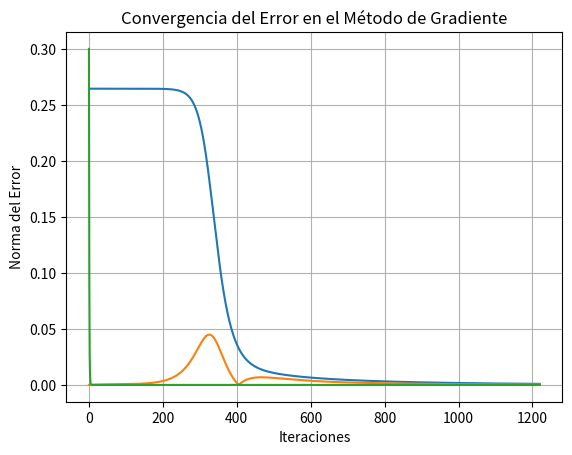
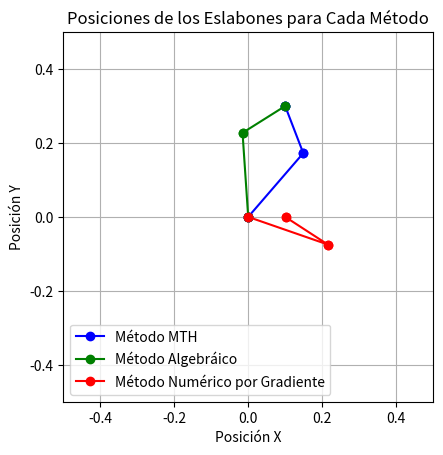

Write the Python code that produced these figures, in order.
import numpy as np
import matplotlib.pyplot as plt

def dh_transform(theta, d, a, alpha):

    return np.array([
        [np.cos(theta), -np.sin(theta) * np.cos(alpha), np.sin(theta) * np.sin(alpha), a * np.cos(theta)],
        [np.sin(theta), np.cos(theta) * np.cos(alpha), -np.cos(theta) * np.sin(alpha), a * np.sin(theta)],
        [0, np.sin(alpha), np.cos(alpha), d],
        [0, 0, 0, 1]
    ])
def forward_kinematics(theta1, d1, theta2, theta3):
    # Parámetros D-H d
    d = [0.045, d1, -0.0575, 0.0811]
    a = [0, 0.228, 0.1365, 0]
    alpha = [0, 0, np.pi, 0]
    theta = [theta1, 0, theta2, theta3]
    T1 = dh_transform(theta[0], d[0], a[0], alpha[0])
    T2 = dh_transform(theta[1], d[1], a[1], alpha[1])
    T3 = dh_transform(theta[2], d[2], a[2], alpha[2])
    T4 = dh_transform(theta[3], d[3], a[3], alpha[3])
    T_final = T1 @ T2 @ T3 @ T4
    #print("Matriz actual")
    #print(T1@T2)

    #print("Matriz anterior")
    #print(T1@T2@T3)
    #print("resultante")
    #print(T1@T2@T3@T4)
    
    # Coordenadas del efector. final
    efector_final = T_final[0:3,3]
   
    return efector_final
def fkine(q):
    x = -0.1365*np.sin(q[0])*np.sin(q[2]) + 0.1365*np.cos(q[0])*np.cos(q[2]) + 0.228*np.cos(q[0])
    y = 0.1365*np.sin(q[0])*np.cos(q[2]) + 0.228*np.sin(q[0]) + 0.1365*np.sin(q[2])*np.cos(q[0]) 
    z = q[1] - 0.0936
    return np.array([x,y,z])

# Definición de longitudes de los eslabones
L1 = 0.228
L2 = 0.1365
#===================================CINEMÁTICA MTH====================================
def hallar_angulos_MTH(X, Y):
    D = X**2 + Y**2
    C2 = (D - L1**2 - L2**2) / (2 * L1 * L2)
    q2 = np.arctan2(np.sqrt(1 - C2**2), C2)
    C1 = L2*np.sin(q2)*(Y/X)+L2*np.cos(q2)+L1
    C1 = C1 / (X + (Y**2/X))
    q1 = np.arctan2(np.sqrt(1 - C1**2), C1)
    print("q1MTH:",q1)
    print("q2MTH:",q2)
    #q1 = np.arctan2(Y, X) - np.arctan2(L2 * np.sin(q2), L1 + L2 * np.cos(q2))
    #q1 = np.arctan2(-np.sqrt(1 - C1**2), C1)
    return q1, q2
#================================CINEMÁTICA ALGEBRAÍCO================================
def hallar_angulos_ALG(X, Y):
    q1 = np.arctan2(Y,X) + np.arccos(np.clip((53.67*(X**2 + Y**2)+1.79)/(24.46*np.sqrt(X**2 + Y**2)),a_min=-1,a_max=1))
    q2 = np.arctan2(Y*np.cos(q1)-X*np.sin(q1),X*np.cos(q1)+Y*np.sin(q1)-0.228)
    print("q1ALG:",q1)
    print("q2ALG:",q2)
    return q1, q2
#============================CINEMÁTICA NUMÉRICA GRADIENTE============================
def hallar_angulos_NUMGRAD(X, Y):
    delta = 0.001
    error= []
    xd = np.array([X, 0.0, Y])
    # Valor inicial en el espacio articular
    q = np.array([0.0, 0.0936, 0.0])
    alpha = 1.3
    # Parámetros de iteración
    epsilon = 1e-3
    max_iter = 2000
    angulo_final = 1.5
    i = 0
    # Iteraciones: Método de Newton
    while True:
        q1 = q[0]
        q2 = q[1]
        q3 = q[2]
        # Matriz Jacobiana
        JT = 1/delta*np.array([
            fkine([q1+delta, q2, q3]) - fkine([q1,q2,q3]),
            fkine([q1, q2+delta, q3]) - fkine([q1,q2,q3]),
            fkine([q1, q2, q3+delta]) - fkine([q1,q2,q3])
            ])
        J = JT.transpose()
        # Posición del extremo del robot
        Nx = np.cos(angulo_final)
        Ny = -np.sin(angulo_final)
        q4 = np.arctan2(Nx,Ny) - q1 - q3
        f=forward_kinematics(q1,q2,q3,q4)
        # Error entre la posición deseada y la actual
        e = xd - f
        error.append(abs(e))
        # Actualizar las posiciones articulares
        q = q + alpha*np.dot(J.transpose(), e)
        # Condición de término
        if np.linalg.norm(e) < epsilon:
            break
        i+=1
        if i == max_iter:
            print("Límite de iteraciones alcanzado")
            break
        # Graficar el error acumulado
    print("q1NUMG:",q[0])
    print("q2NUMG:",q[2])
    plt.plot(range(len(error)), error)
    plt.xlabel('Iteraciones')
    plt.ylabel('Norma del Error')
    plt.title('Convergencia del Error en el Método de Gradiente')
    plt.grid(True)
    plt.show()
        
    return q[0],q[2]

# Función para calcular las posiciones de los eslabones
def obtener_posiciones(q1, q2):
    x0, y0 = 0, 0  # origen
    x1, y1 = L1 * np.cos(q1), L1 * np.sin(q1)  # primer eslabón
    x2, y2 = x1 + L2 * np.cos(q1 + q2), y1 + L2 * np.sin(q1 + q2)  # segundo eslabón
    return [(x0, y0), (x1, y1), (x2, y2)]

# Punto de prueba
X_prueba, Y_prueba = 0.1, 0.3

# Obtener los ángulos de cada método
q1_MTH, q2_MTH = hallar_angulos_MTH(X_prueba, Y_prueba)
q1_ALG, q2_ALG = hallar_angulos_ALG(X_prueba, Y_prueba)
q1_NUMGRAD, q2_NUMGRAD = hallar_angulos_NUMGRAD(X_prueba, Y_prueba)

# Obtener las posiciones de los eslabones
posiciones_MTH = obtener_posiciones(q1_MTH, q2_MTH)
posiciones_ALG = obtener_posiciones(q1_ALG, q2_ALG)
posiciones_NUMGRAD = obtener_posiciones(q1_NUMGRAD, q2_NUMGRAD)

# Función para graficar posiciones
def graficar_posiciones(posiciones, titulo, color):
    x_vals, y_vals = zip(*posiciones)
    plt.plot(x_vals, y_vals, '-o', label=titulo, color=color)
    plt.scatter(x_vals, y_vals, color=color)  # Puntos de articulación
    plt.xlim([-0.5, 0.5])
    plt.ylim([-0.5, 0.5])
    plt.gca().set_aspect('equal', adjustable='box')

# Crear el gráfico
plt.figure()

# Graficar cada uno de los resultados
graficar_posiciones(posiciones_MTH, 'Método MTH', 'blue')
graficar_posiciones(posiciones_ALG, 'Método Algebráico', 'green')
graficar_posiciones(posiciones_NUMGRAD, 'Método Numérico por Gradiente', 'red')

# Configuración del gráfico
plt.title("Posiciones de los Eslabones para Cada Método")
plt.xlabel("Posición X")
plt.ylabel("Posición Y")
plt.legend()
plt.grid(True)

# Mostrar el gráfico
plt.show()
